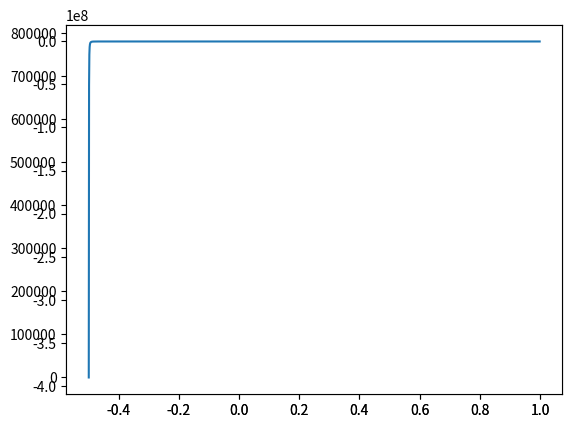

Write the Python code that produced this figure.
import numpy as np
import matplotlib.pyplot as plt



def get_bounds_for_nu(e):
    bounds = np.zeros((2, 1))
    eig_min = np.min(e)
    eig_max = np.max(e)
    if eig_min>=0:
        print("WARNING:  There is no upper limit for nu. It can go to +\infty")
    if eig_max <= 0:
        print("WARNING:  nu will have to be negative for I+nu \Lambda to be psd. No limits on it")
    bounds[1]= -1/np.min(e)
    bounds[0] = -1/np.max(e)
    print('bounds before sort',bounds,'and after sort',np.sort(bounds))
    return np.sort(bounds)
    

def calculate_value(eigs, q, nu, z, r):
    A = eigs*np.power(nu*q-2*z, 2)
    B = 4*np.power(1+nu*eigs, 2)

    C = (q*(nu*q-2*z))
    D = 2*(1+nu*eigs)
    # print(f'eigs is {eigs}, q is {q}, nu is {nu}, z is {z}')
    # print(f'A is {A}, B is {B}, C is {C}, D is {D}, r is {r}')
    return np.sum(A/B - C/D) + r

def calculate_derivative(eig, z, q, nu):
    return -np.sum(np.power(2*eig*z+q, 2)/np.power(2*(1+nu*eig), 3))


def case_1(bounds, eig, q, z, r):
    vfunc = np.vectorize(calculate_value, excluded=['eigs', 'z', 'q'])
    qfunc = np.vectorize(calculate_derivative, excluded=['eig', 'z', 'q'])
    print(bounds)
    nus = np.linspace(bounds[0]+1E-3, bounds[1]-1E-3, int((bounds[1]-bounds[0])*1024))
    vals = vfunc(eigs=eig, q=q, nu=nus, z=z, r=r)
    ders = qfunc(eig=eig, z=z, q=q, nu=nus)
    # print(ders[1])
    # print(ders[2])
    # print(ders[3])
    # print(ders[4])
    # print(ders[5])
    # print(ders[6])
    # print(ders[7])
    # print(ders[8])
    # print(ders[9])
    # print(ders[10])
    # print(ders[11])
    # print(ders[12])
    # print("...")
    # print(ders[-2])
    print('max derivative is',np.max(ders), 'min derivative is',np.min(ders))
    ax = plt.axes()
    ax.plot(nus, vals)
    plt.show()
    ax = plt.axes()
    ax.plot(nus, ders)
    plt.show()
    a = np.abs(ders)
    # print(ders[np.argwhere(a == np.min(a))][0])
    nu = nus[np.argwhere(a == np.min(a))][0]
    print(nu)
    # print(-0.5*np.linalg.inv(np.identity(2) + nu*np.diag(eig))@(nu*q-2*z))
    return -0.5*np.linalg.inv(np.identity(len(eig)) + nu*np.diag(eig))@(nu*q-2*z)
    

def case_2(bounds, eig, q, z, r):
    for val in bounds:
        A = 2*(np.identity(2) + val*np.diag(eig))
        g = 2*z - val*q
        x_hat = g @ np.linalg.pinv(A)
        # print(x_hat)
        print(x_hat.T @ np.diag(eig) @ x_hat + q.T @ x_hat + r)


def determine_nu(delta, z, q, r, Q):
    pot_nus = np.linspace(-1000, 1000, 2000)
    eig = np.diag(delta)
    print('eig is \n',eig)
    bounds = get_bounds_for_nu(eig)

    #These next two will be NAN by definition of the bounds...
    val1 = calculate_value(eig, q, bounds[0], z, r)
    val2 = calculate_value(eig, q, bounds[1], z, r)

    print('val1 is ',val1,'and val2 is',val2)
    x_hat = case_1(bounds, eig, q, z, r)
    print(Q @ x_hat)
    return Q @ x_hat
    # case_2(bounds, eig, q, z, r)


    

def solve_QPQC(z, P, q, r):
    D, Q = np.linalg.eig(P)
    delta_eig = np.diag(D)

    q_hat = Q.T @ q
    z_hat = Q.T @ z

    return determine_nu(delta_eig, z_hat, q_hat, r, Q)

if __name__ == "__main__":
    print("A simple test...")
    z = np.array([1.,0.])
    P = np.array([[2,0.],[0.,-1]])
    q = np.array([1.,0])
    r = 0
    solve_QPQC(z,P,q,r)